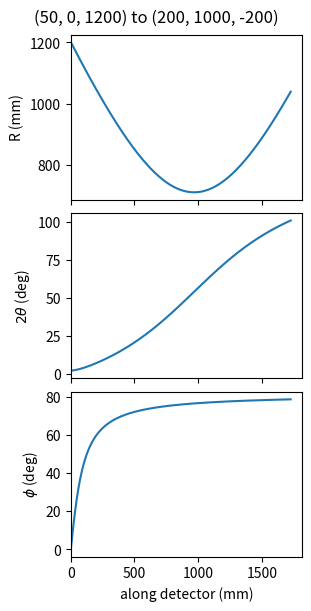

Recreate this plot in Python.
# %%
import matplotlib.pyplot as plt
import numpy as np


# %%
def to_spherical(x, y, z):
    r = np.sqrt(x**2 + y**2 + z**2)

    # theta = arccos(z / (r)
    theta = np.arccos(z / r)
    phi = np.sign(y) * np.arccos(x / np.sqrt(x**2 + y**2))

    return r, theta, phi


def line_path(start, stop, npt=1024):
    return tuple(
        np.linspace(_start, _stop, npt)
        for _start, _stop in zip(start, stop, strict=True)
    )


# %%
start, stop = (50, 0, 1200), (200, 1000, -200)
x, y, z = line_path(start, stop)
r, theta, phi = to_spherical(x, y, z)

d = np.cumsum(
    np.hstack([0, np.sqrt(np.diff(x) ** 2 + np.diff(y) ** 2 + np.diff(z) ** 2)])
)

fig, (ax_r, ax_th, ax_phi) = plt.subplots(3, layout="constrained", sharex=True, figsize=(3, 6))

fig.suptitle(f'{start} to {stop}')
for data, ax, label in zip(
    (r, np.rad2deg(theta), np.rad2deg(phi)),
    (ax_r, ax_th, ax_phi),
    ("R (mm)", r"$2\theta$ (deg)", r"$\phi$ (deg)"),
    strict=True,
):
    ax.plot(d, data)
    ax.set_ylabel(label)

ax_phi.set_xlabel('along detector (mm)')
ax_phi.set_xlim(xmin=0)
plt.show()
